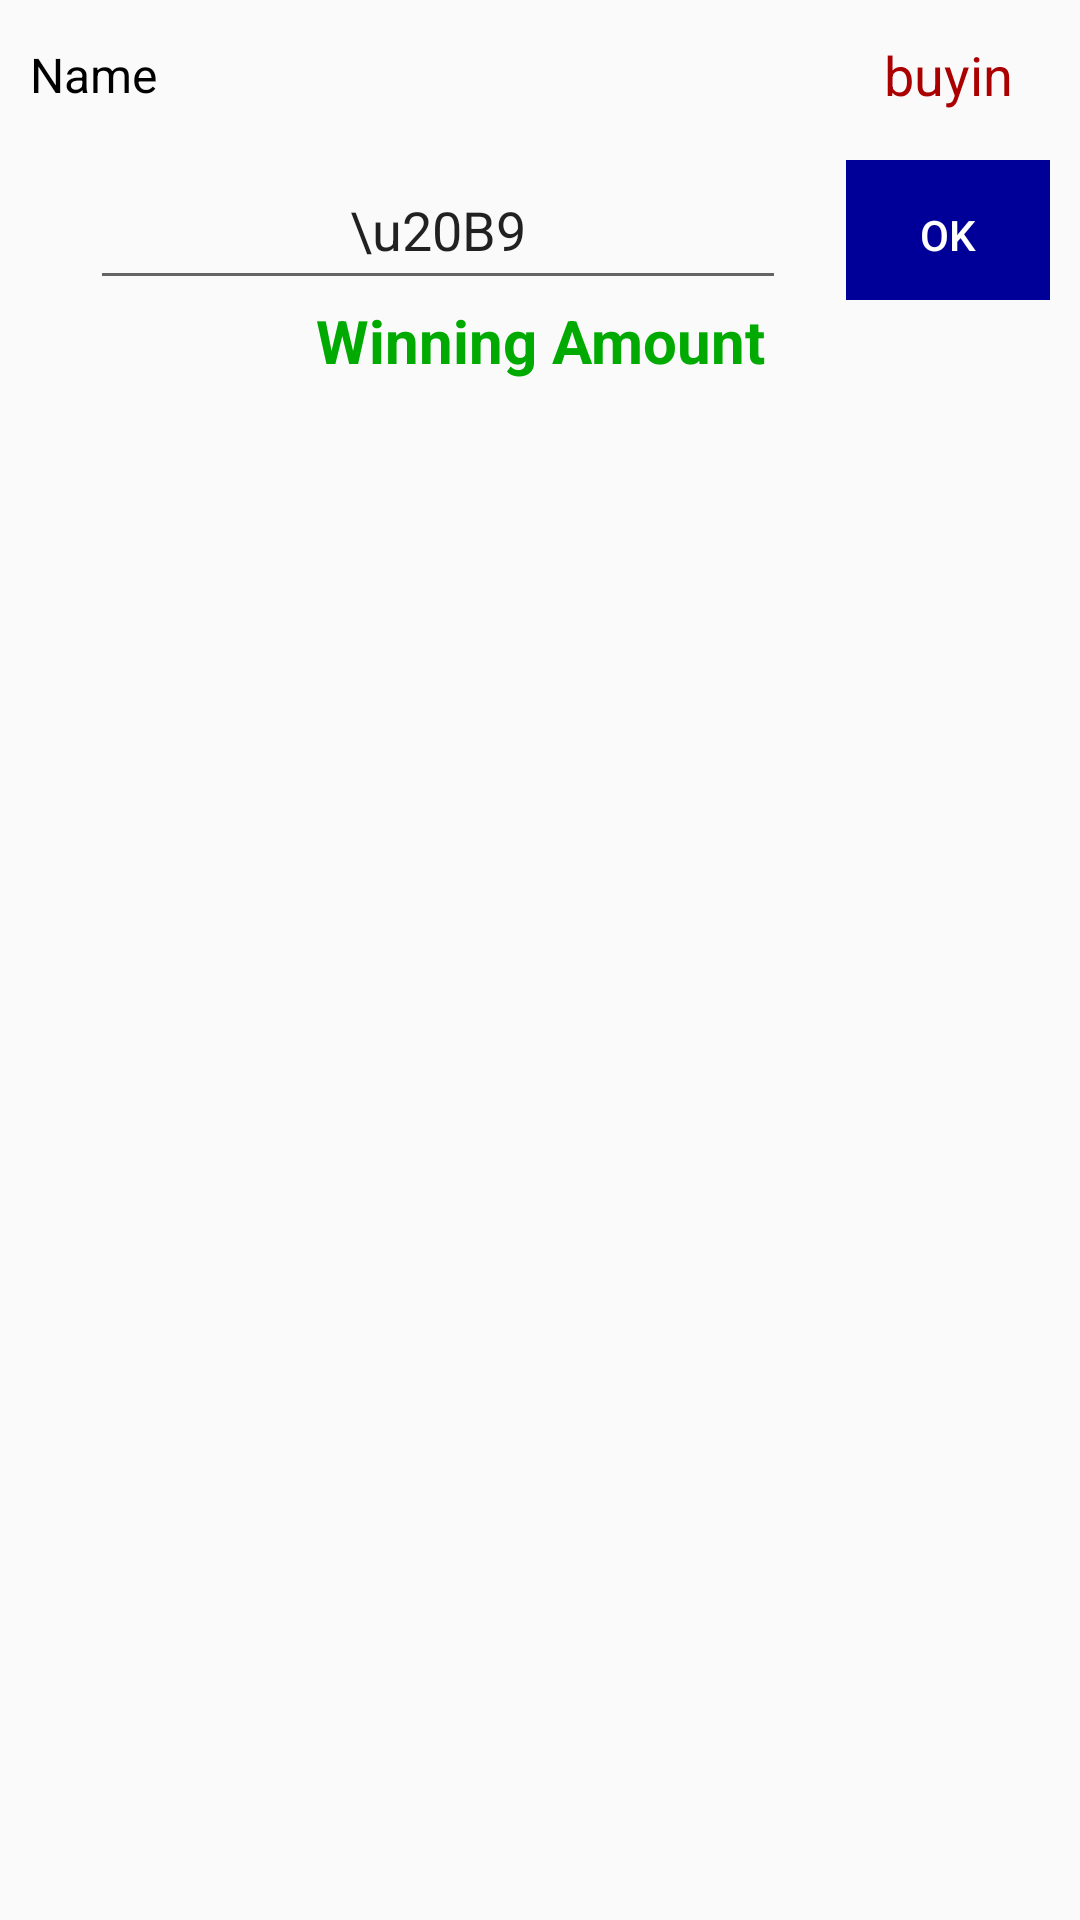

Write the Android layout XML for this screen, with the resource values it uses.
<!-- AndroidManifest.xml: application theme AppTheme -->
<!-- res/layout/gameover_row_player.xml -->
<?xml version="1.0" encoding="utf-8"?>
<LinearLayout xmlns:android="http://schemas.android.com/apk/res/android"
    android:orientation="vertical"
    android:layout_width="match_parent"
    android:layout_height="match_parent">

    <include layout="@layout/player_row_view" />


    <LinearLayout
        android:weightSum="10"
        android:layout_width="match_parent"
        android:layout_height="wrap_content"
        android:layout_marginRight="10dp"
        android:layout_marginLeft="10dp">
        <ViewSwitcher
            android:id="@+id/vs_ended_game"
            android:layout_weight="8"
            android:layout_width="0dp"
            android:layout_height="wrap_content"
            >
            <EditText
                android:id="@+id/et_returned_coins"
                android:layout_width="match_parent"
                android:layout_height="50dp"
                android:hint="Returned coins"
                android:text="\u20B9"
                android:inputType="number"
                android:gravity="center"
                android:layout_marginLeft="20dp"
                android:layout_marginRight="20dp"
                />
            <TextView
                android:layout_width="match_parent"
                android:layout_height="50dp"
                android:id="@+id/tv_returned_coins"/>
        </ViewSwitcher>
        <Button
            android:id="@+id/btn_player_over"
            android:layout_width="0dp"
            android:layout_height="50dp"
            android:text="OK"
            android:layout_weight="2"
            />
    </LinearLayout>
    <TextView
        android:id="@+id/tv_winning_amount"
        android:layout_width="match_parent"
        android:layout_height="wrap_content"
        android:gravity="center"
        android:textSize="20sp"
        android:textStyle="bold"
        android:textColor="@color/green"
        android:text="Winning Amount"/>
</LinearLayout>
<!-- res/layout/player_row_view.xml (included above) -->
<?xml version="1.0" encoding="utf-8"?>
<LinearLayout xmlns:android="http://schemas.android.com/apk/res/android"
    android:orientation="horizontal"
    android:layout_width="match_parent"
    android:weightSum="10"
    android:gravity="center"
    android:layout_height="50dp">

    <TextView
        android:id="@+id/tv_name"
        android:layout_width="0dp "
        android:layout_height="wrap_content"
        android:text="Name"
        android:layout_weight="8"
        android:layout_marginLeft="10dp"
        android:textSize="16sp"
        android:gravity="left"
        android:textColor="@color/black"/>


    <TextView
        android:id="@+id/tv_buyin"
        android:layout_width="0dp "
        android:layout_height="wrap_content"
        android:text="buyin"
        android:textSize="18sp"
        android:layout_weight="2"
        android:gravity="center"
        android:layout_marginRight="10dp"
        android:textColor="@color/red"/>
</LinearLayout>
<!-- resources referenced by this layout -->
<resources>
  <color name="black">#000000</color>
  <color name="green">#00AA00</color>
  <color name="red">#AA0000</color>
  <style name="AppTheme" parent="Theme.AppCompat.Light.DarkActionBar">
          
          <item name="android:buttonStyle">@style/buttonstyle</item>
      </style>
  <style name="buttonstyle" parent="Base.TextAppearance.AppCompat.Button">
          <item name="android:textAllCaps">false</item>
          <item name="android:gravity">center</item>
          <item name="android:textColor">@color/white</item>
          <item name="android:background">@drawable/button_selector</item>
      </style>
  <color name="white">#FFFFFF</color>
  <!-- drawable button_selector (drawable) -->
  <?xml version="1.0" encoding="utf-8"?>
  <selector xmlns:android="http://schemas.android.com/apk/res/android">
      <item android:state_pressed="true" android:drawable="@color/light_blue" />
      <item android:state_pressed="false" android:drawable="@color/blue" />
  </selector>
  <color name="light_blue">#0000CC</color>
  <color name="blue">#000099</color>
</resources>
